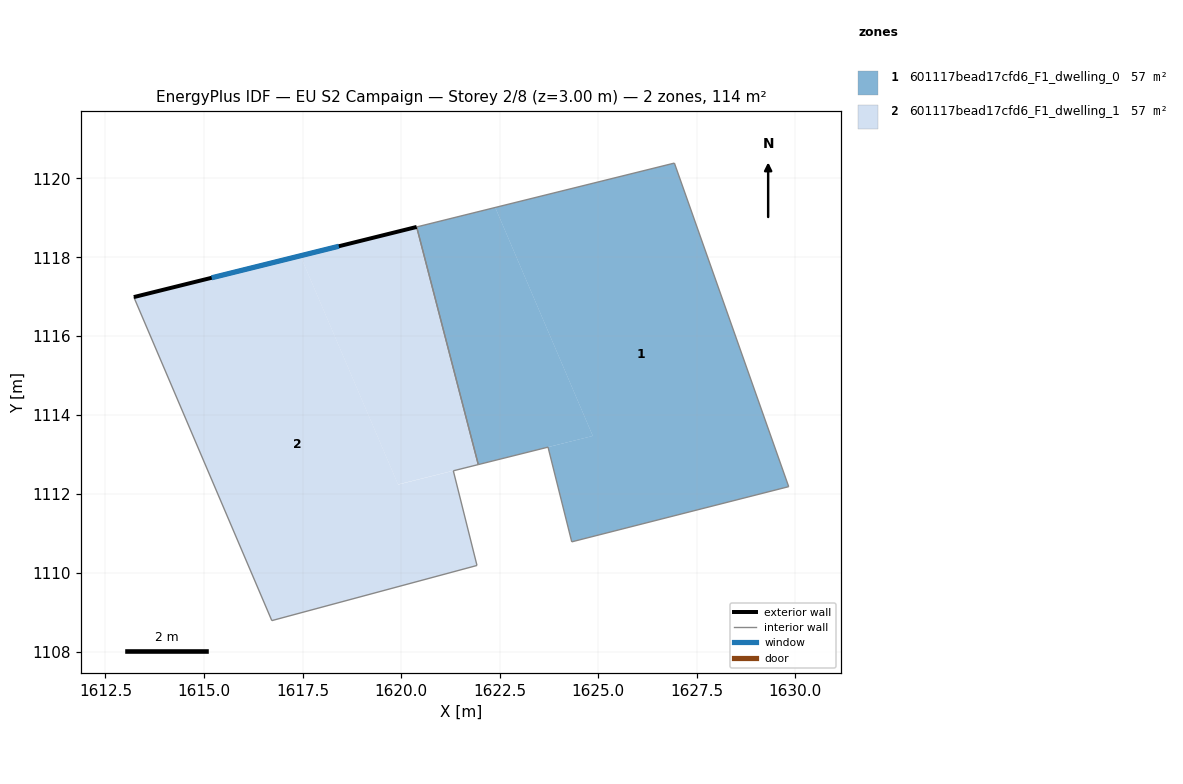
=== STOREY PLAN SPEC (per zone: floor XY polygon, exterior-wall plan segments, windows/doors) ===
zone 1: 601117bead17cfd6_F1_dwelling_0  (57.2 m²)
  floor: (1626.93, 1120.39) (1629.83, 1112.18) (1624.33, 1110.79) (1623.72, 1113.19) (1624.86, 1113.47) (1622.39, 1119.26)
  floor: (1622.39, 1119.26) (1624.86, 1113.47) (1621.96, 1112.75) (1620.39, 1118.77)
  interior walls: 6
zone 2: 601117bead17cfd6_F1_dwelling_1  (57.2 m²)
  floor: (1620.39, 1118.77) (1621.96, 1112.75) (1619.92, 1112.24) (1617.44, 1118.04)
  floor: (1617.44, 1118.04) (1619.92, 1112.24) (1621.32, 1112.59) (1621.92, 1110.18) (1616.72, 1108.79) (1613.22, 1116.99)
  exterior wall: (1620.39, 1118.77) – (1613.22, 1116.99)  [7.4 m]
    window: (1618.42, 1118.28) – (1615.19, 1117.48)  [4.5 m²]
  interior walls: 5

=== DERIVED (storey summary) ===
Building: EU S2 Campaign
Storey: 2 of 8  (floor level z = 3.00 m)
Storey gross floor area: 114.5 m²
Zones on this storey: 2
  - 601117bead17cfd6_F1_dwelling_0: floor 57.2 m²
  - 601117bead17cfd6_F1_dwelling_1: floor 57.2 m²; exterior wall 7.4 m (22.2 m²); 1 window(s) 4.5 m²; WWR 20.2%
Zone adjacency (shared interzone walls):
  - 601117bead17cfd6_F1_dwelling_0 ↔ 601117bead17cfd6_F1_dwelling_1